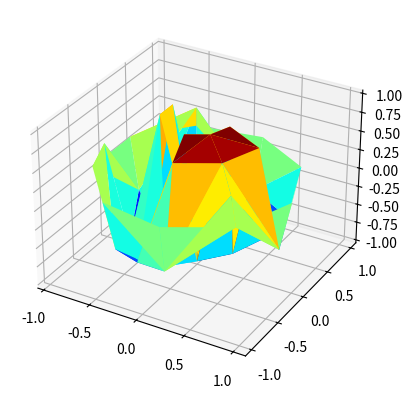

Recreate this plot in Python.
from mpl_toolkits import mplot3d
import numpy as np
import matplotlib.pyplot as plt
import math
from matplotlib.tri import Triangulation

fig = plt.figure()

widthSubdivisions = 10
heightSubdivisions = 10
positionX = 0
positionY = 0
positionZ = 0

radius = 1.0





num_points = widthSubdivisions *  heightSubdivisions
widthStep = 2.0 * math.pi / float(widthSubdivisions - 1)
heightStep =  math.pi / float(heightSubdivisions - 1)

pointsX = []
pointsY = []
pointsZ = []

for i in range(0, heightSubdivisions):
    phi = i * heightStep
    sinPhi = math.sin(phi)
    cosPhi = math.cos(phi)

    for j in range(0, widthSubdivisions):
        theta = j * widthStep
        sinTheta = math.sin(theta)
        cosTheta = math.cos(theta)

        index = (i * widthSubdivisions + j) * 3
        pointsX.append(radius * sinPhi * cosTheta + positionX)
        pointsY.append(radius * sinPhi * sinTheta + positionY)
        pointsZ.append(radius * cosPhi + positionZ)


X = np.array(pointsX)
Y = np.array(pointsY)
Z = np.array(pointsZ)
ax = plt.axes(projection='3d')
ax.plot_trisurf(X, Y, Z, cmap="jet", linewidth=0)


plt.show()